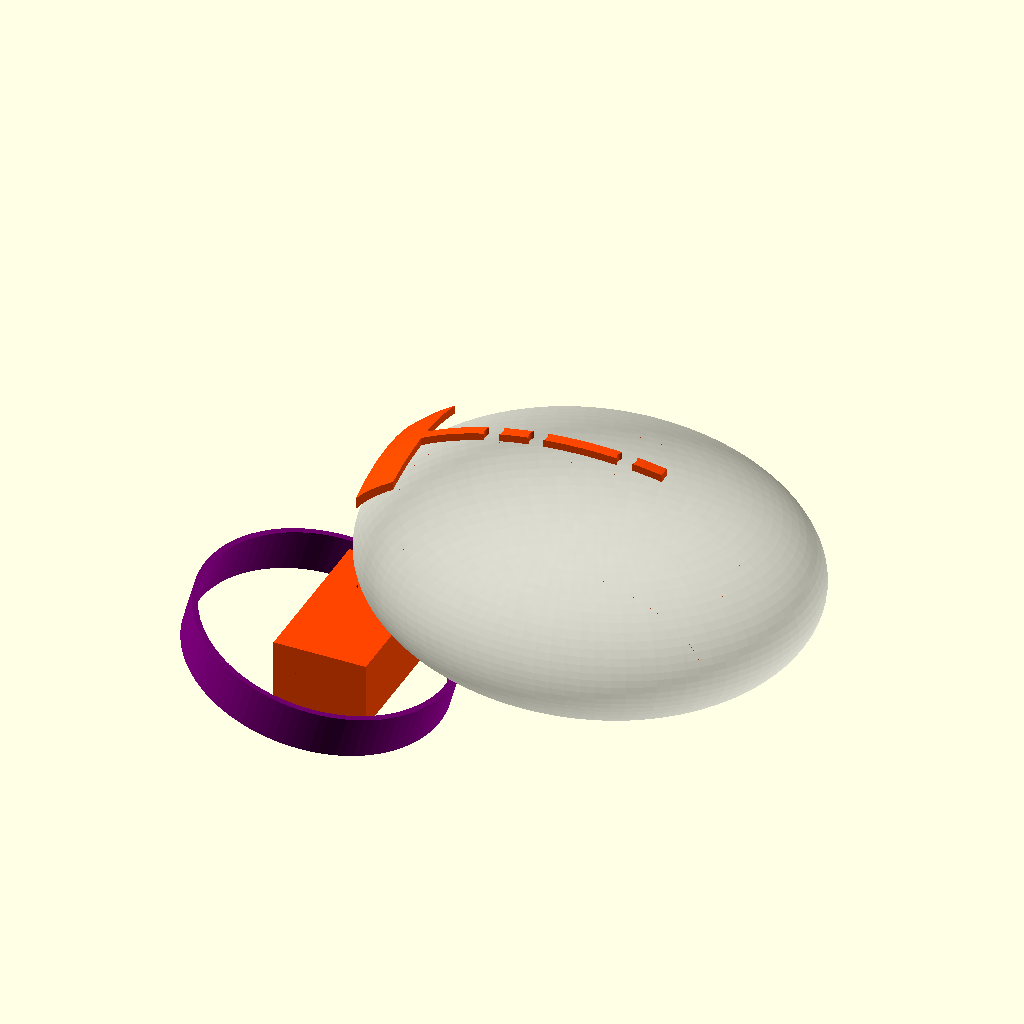
Cell 1: rendered with the file's own defaults.
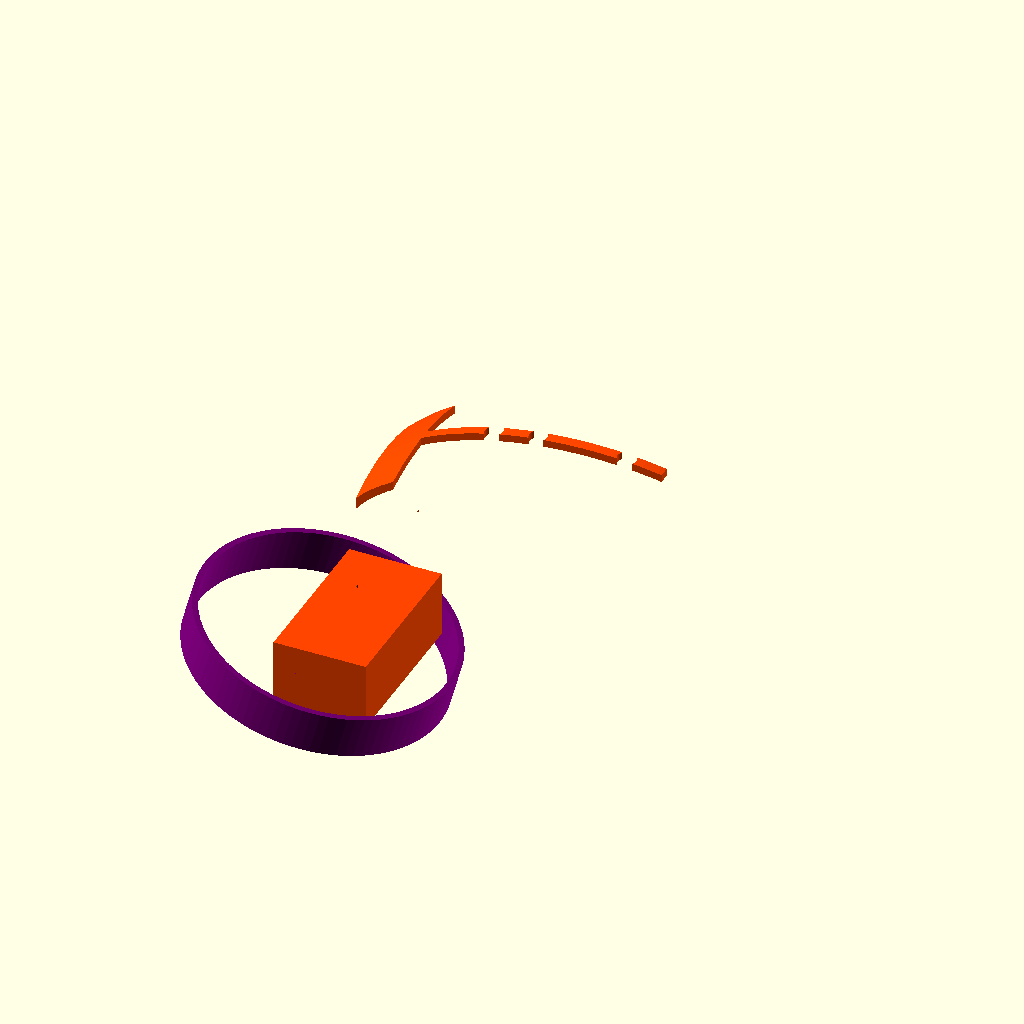
Cell 2: the same model with ver_replica = false.
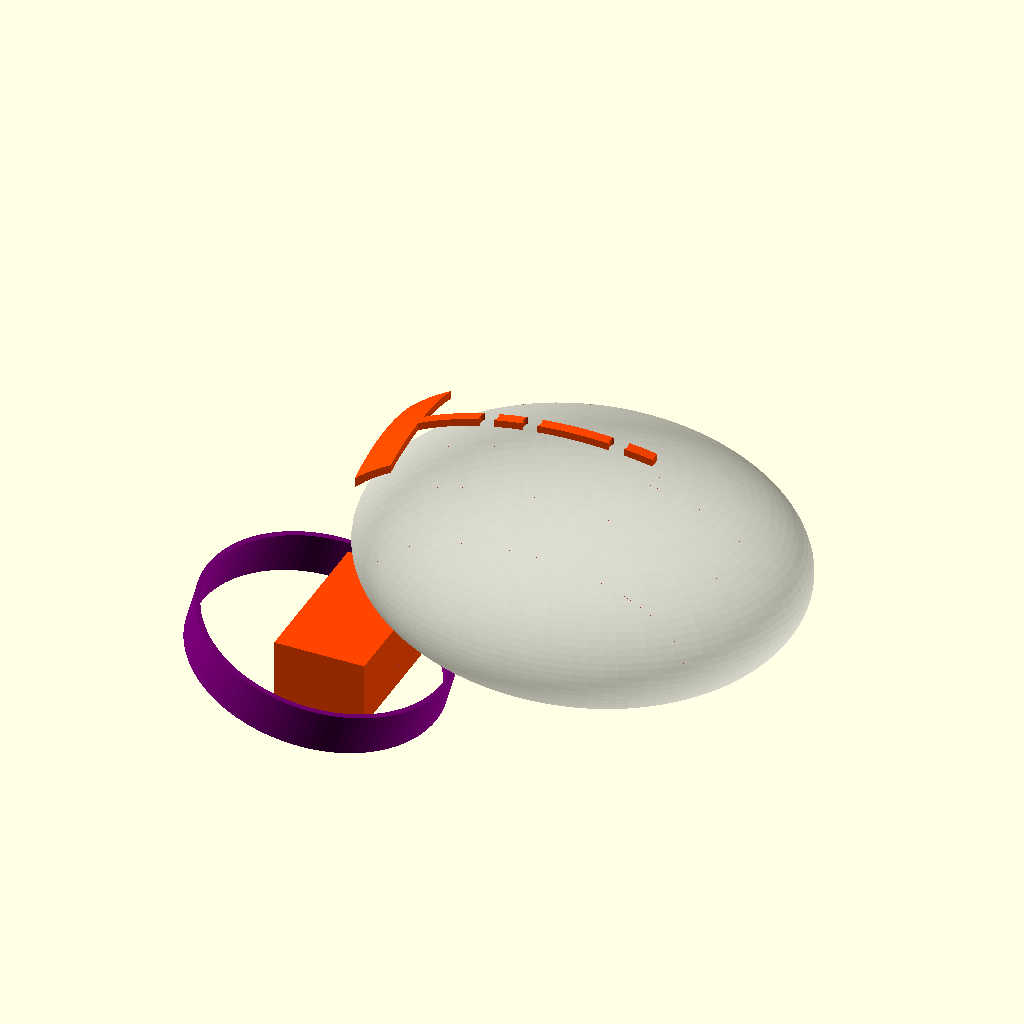
Cell 3: the same model with holgura = 6.
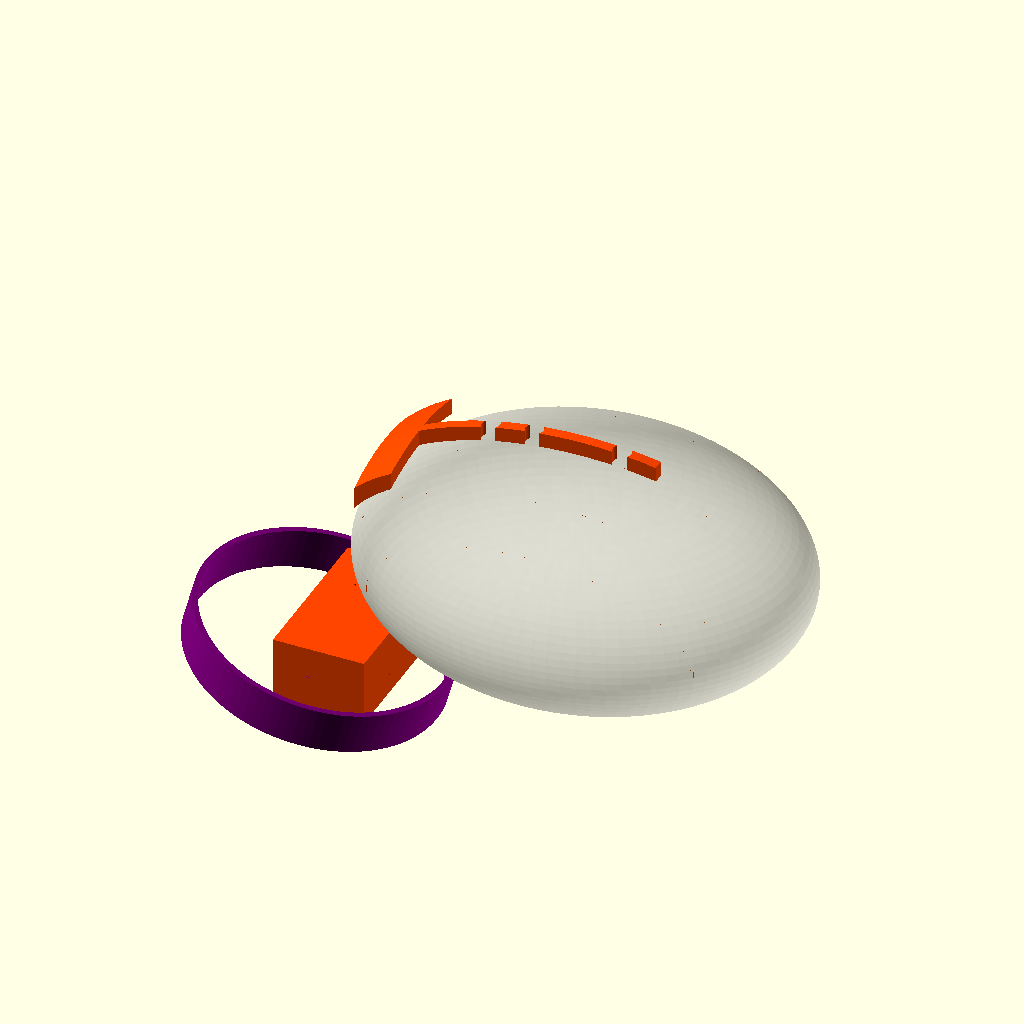
Cell 4: pared_ac = 4 (everything else at default).
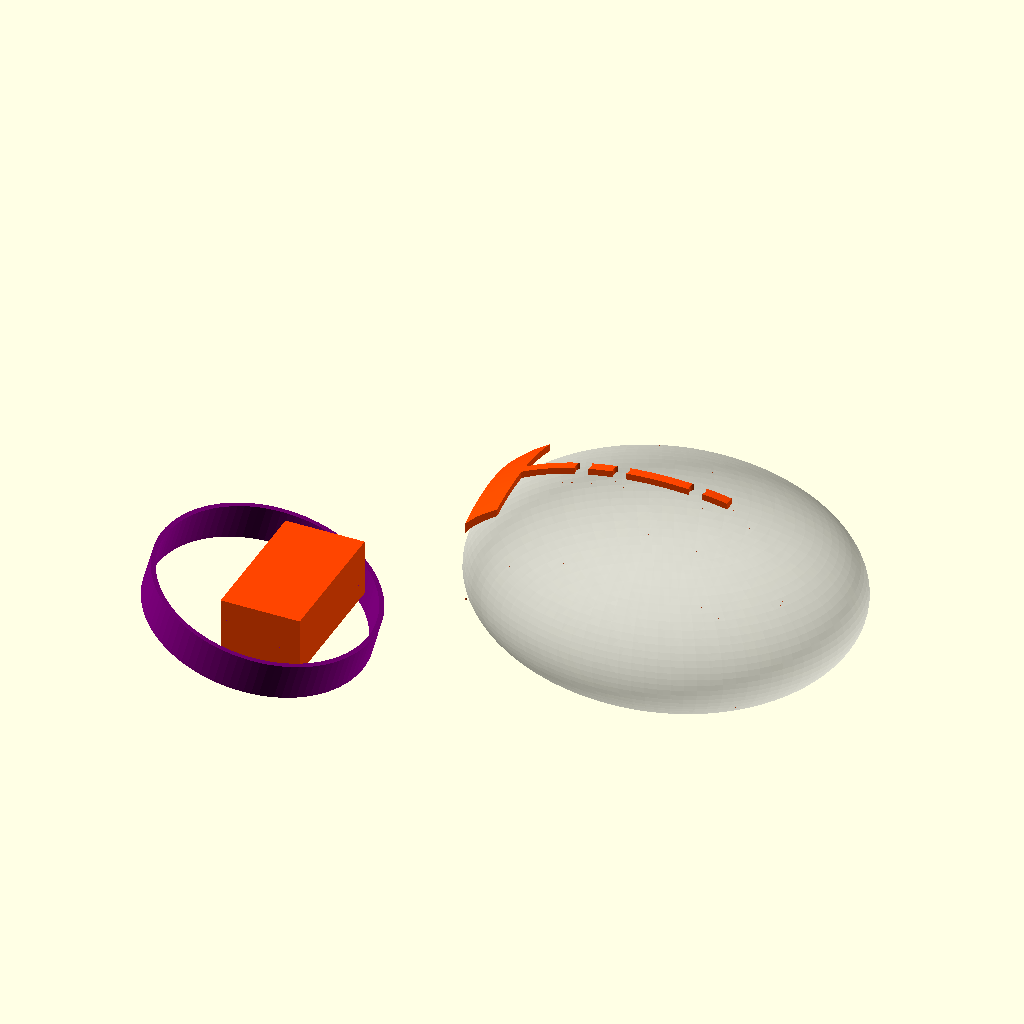
Cell 5: the same model with x_rim = -110.
All cells are drawn from the same view direction (rotation 55°, 0°, 25°, orthographic, colour scheme Cornfield), but the view is re-fitted for each cell, so position and scale can differ between cells as well as the parameter.
The OpenSCAD source (index/clientes/Sakura/prototipo-casco/cad/fase-2/casco_parametrico_v2.1.scad):
// @sakura-casco  Fase 2.1 - maestro parametrico (falda+anillo, flancos recortados)
// Ejes: +x rostral (hocico) | -x caudal (nuca) | +z dorsal
$fn = 96;

/* ===================== PARAMETROS ===================== */
a = 60; b = 50; c = 30;
holgura   = 3;
pared_ac  = 2;
x_front   = 20;
x_rim     = -55;
x_ear     = -5;
ranura_l  = 80; ranura_w = 27;
ranura_sep= 30;
vent_d    = 5;
anillo_circ = 207;
pared_tpu = 1.5;
anillo_alto = 12;
flanco_lesion_y = 18;   // Fase 2.1: cobertura lateral max sobre lesion (+/- Y)
falda_largo = 25;       // Fase 2.1: falda caudal que funde A+C con D
ver_replica = true;

module elip(aa,bb,cc) scale([aa,bb,cc]) sphere(r=1);

module cascara_bruta() {
  difference() {
    elip(a+holgura+pared_ac, b+holgura+pared_ac, c+holgura+pared_ac);
    elip(a+holgura, b+holgura, c+holgura);
  }
}

module boveda() {
  difference() {
    union() {
      intersection() {
        cascara_bruta();
        // dorso + nuca: flancos recortados a lesion
        translate([(x_front+x_rim-10)/2, 0, 90/2-12])
          cube([x_front-(x_rim-10), 2*flanco_lesion_y, 90], center=true);
        // zona orejas: ancho completo para ranuras
        translate([x_ear, 0, 20])
          cube([ranura_l+20, b+holgura+pared_ac+10, 70], center=true);
      }
      // Fase 2.1: falda caudal continua hacia anillo D (sin gap nuca)
      translate([x_rim-8, 0, -c-holgura-8])
        cube([falda_largo, 2*flanco_lesion_y+8, anillo_alto+6], center=true);
    }
    for (s=[-1,1])
      translate([x_ear, s*ranura_sep/2, 30]) cube([ranura_l, ranura_w, 90], center=true);
    for (vx=[10,-2,-14,-26]) for (vy=[-34,0,34])
      if (!(abs(vy)<6 && vx>-10 && vx<4))
        translate([vx,vy,30]) cylinder(d=vent_d, h=60, center=true);
  }
}

module anillo() {
  ri = anillo_circ/(2*PI);
  difference() {
    cylinder(r=ri+pared_tpu, h=anillo_alto, center=true);
    cylinder(r=ri, h=anillo_alto+2, center=true);
  }
}

if (ver_replica) color("silver", 0.35) elip(a,b,c);
color("orangered") boveda();
// Anillo alineado con falda (sin gap)
translate([x_rim-falda_largo/2-5, 0, -c-holgura-anillo_alto/2-6])
  rotate([0, 15, 0]) color("purple") anillo();
Parameter table extracted from the source (name, type, default, range or options):
holgura: number, default 3
pared_ac: number, default 2
x_front: number, default 20
x_rim: number, default -55
x_ear: number, default -5
ranura_sep: number, default 30
vent_d: number, default 5
anillo_circ: number, default 207
pared_tpu: number, default 1.5
anillo_alto: number, default 12
flanco_lesion_y: number, default 18
falda_largo: number, default 25
ver_replica: bool, default true
